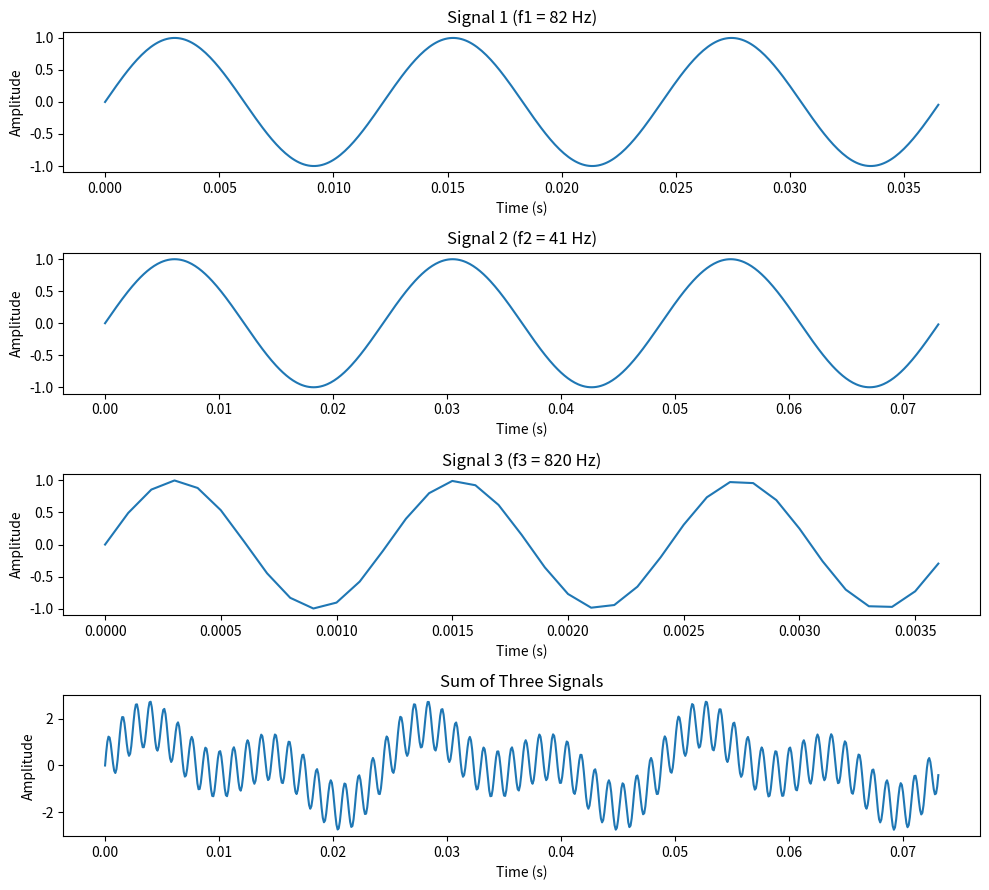

Here is the Python script that generated this plot:
import numpy as np
import matplotlib.pyplot as plt


f0 = 82  # Base frequency (given for our group)

# Define required frequencies
f1 = f0
f2 = f0 / 2
f3 = 10 * f0

# Sampling frequency (chosen according to Nyquist)
fs = 10000  # Hz (greater than 2*f3 = 1640 Hz)



T1 = 1 / f1
T2 = 1 / f2
T3 = 1 / f3

# Create time vectors covering 3 full periods
t1 = np.arange(0, 3*T1, 1/fs)
t2 = np.arange(0, 3*T2, 1/fs)
t3 = np.arange(0, 3*T3, 1/fs)



# Generate sinusoidal signals
x1 = np.sin(2 * np.pi * f1 * t1)
x2 = np.sin(2 * np.pi * f2 * t2)
x3 = np.sin(2 * np.pi * f3 * t3)

# For the summed signal, use a common time axis
# We select the longest time interval (3*T2)
t_sum = np.arange(0, 3*T2, 1/fs)

x1_sum = np.sin(2 * np.pi * f1 * t_sum)
x2_sum = np.sin(2 * np.pi * f2 * t_sum)
x3_sum = np.sin(2 * np.pi * f3 * t_sum)

x_total = x1_sum + x2_sum + x3_sum



plt.figure(figsize=(10, 9))

# First subplot (f1)
plt.subplot(4, 1, 1)
plt.plot(t1, x1)
plt.title("Signal 1 (f1 = 82 Hz)")
plt.xlabel("Time (s)")
plt.ylabel("Amplitude")

# Second subplot (f2)
plt.subplot(4, 1, 2)
plt.plot(t2, x2)
plt.title("Signal 2 (f2 = 41 Hz)")
plt.xlabel("Time (s)")
plt.ylabel("Amplitude")

# Third subplot (f3)
plt.subplot(4, 1, 3)
plt.plot(t3, x3)
plt.title("Signal 3 (f3 = 820 Hz)")
plt.xlabel("Time (s)")
plt.ylabel("Amplitude")

# Sum of signals
plt.subplot(4, 1, 4)
plt.plot(t_sum, x_total)
plt.title("Sum of Three Signals")
plt.xlabel("Time (s)")
plt.ylabel("Amplitude")

plt.tight_layout()
plt.show()
